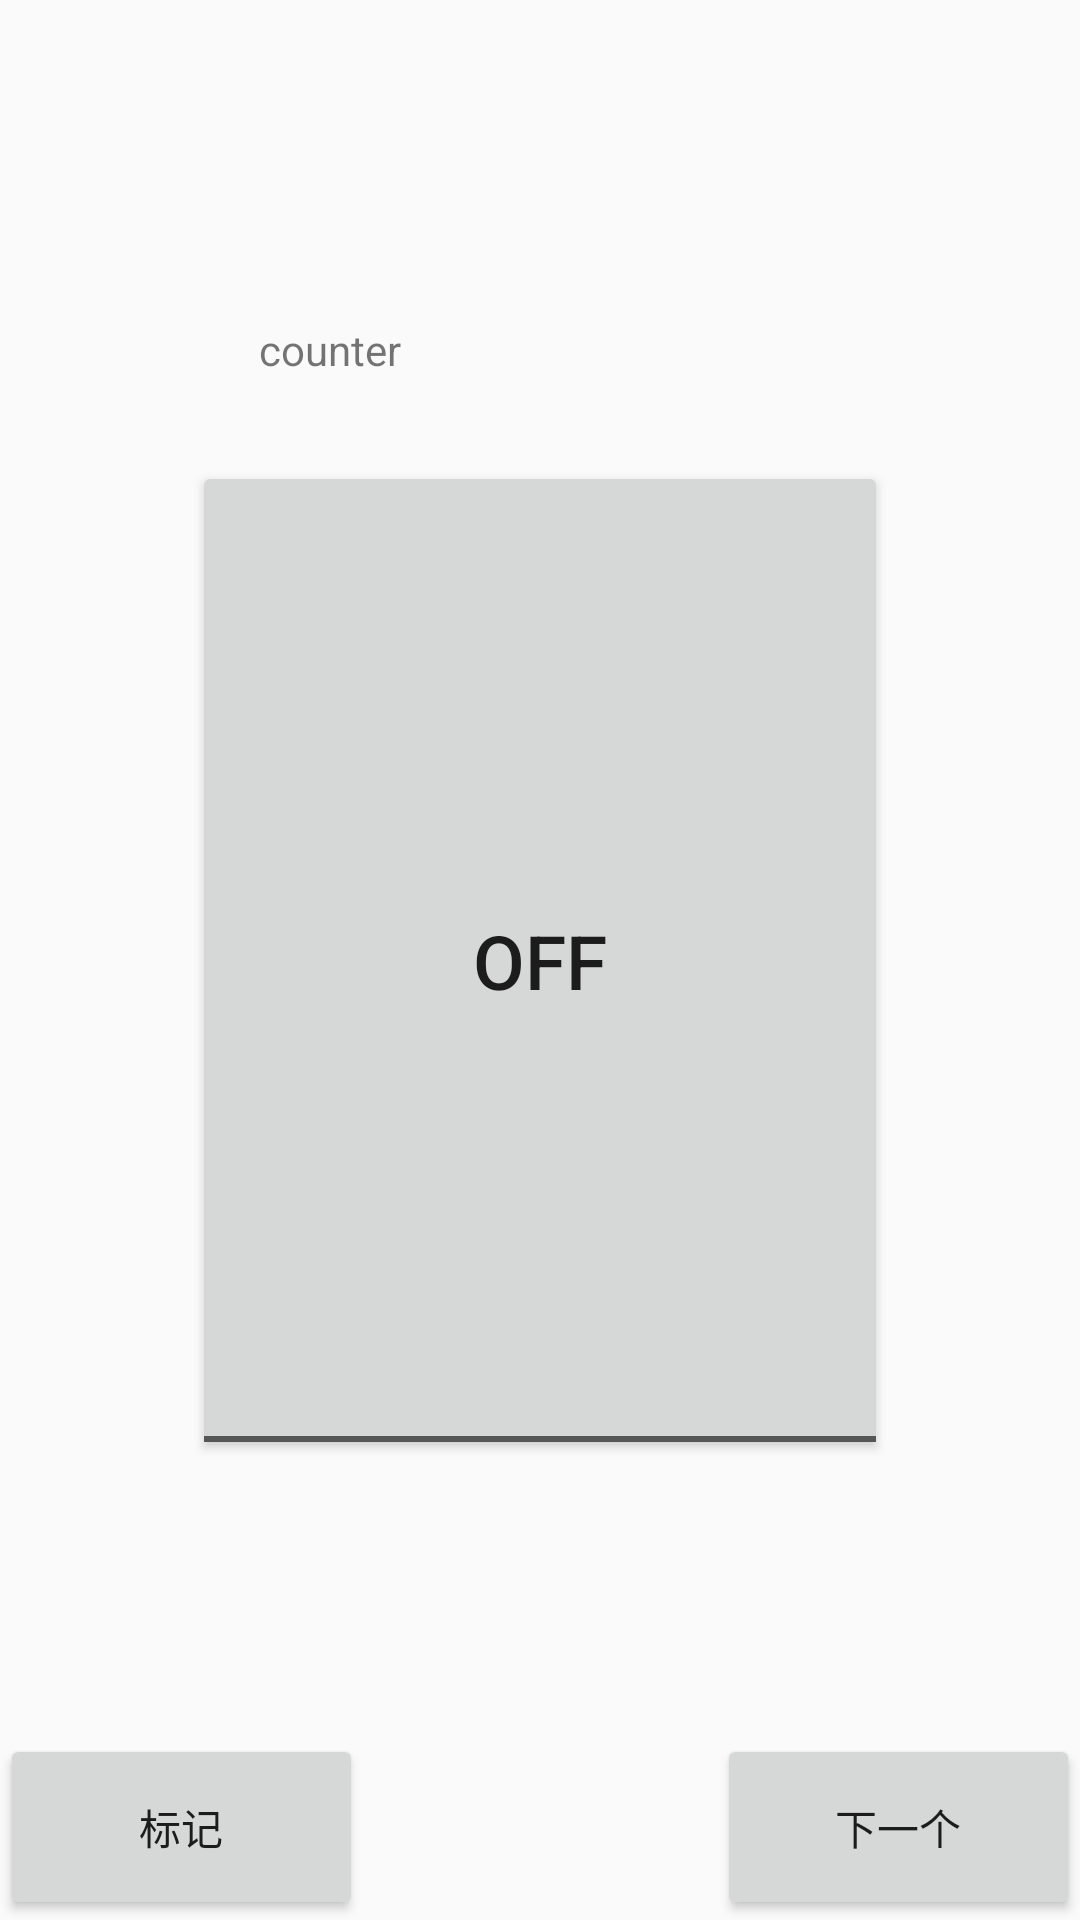

Here is an Android app screen rendered from its layout file. Give the layout XML and the strings, colors and styles it references.
<!-- AndroidManifest.xml: application theme Theme.GDAS -->
<!-- res/layout/activity_test5.xml -->
<?xml version="1.0" encoding="utf-8"?>
<android.support.constraint.ConstraintLayout xmlns:android="http://schemas.android.com/apk/res/android"
    xmlns:app="http://schemas.android.com/apk/res-auto"
    xmlns:tools="http://schemas.android.com/tools"
    android:layout_width="match_parent"
    android:layout_height="match_parent"
    tools:context=".test5">

    <Button
        android:id="@+id/M"
        android:layout_width="121dp"
        android:layout_height="62dp"
        android:text="标记"
        app:layout_constraintBottom_toBottomOf="parent"
        app:layout_constraintStart_toStartOf="parent" />

    <ToggleButton
        android:id="@+id/toggleButton3"
        android:layout_width="232dp"
        android:layout_height="333dp"
        android:text="ToggleButton"
        android:textAllCaps="false"
        android:textSize="25dp"
        app:layout_constraintBottom_toBottomOf="parent"
        app:layout_constraintEnd_toEndOf="parent"
        app:layout_constraintStart_toStartOf="parent"
        app:layout_constraintTop_toTopOf="parent" />

    <Button
        android:id="@+id/N"
        android:layout_width="121dp"
        android:layout_height="62dp"
        android:text="下一个"
        app:layout_constraintBottom_toBottomOf="parent"
        app:layout_constraintEnd_toEndOf="parent" />

    <TextView
        android:id="@+id/counter"
        android:layout_width="wrap_content"
        android:layout_height="wrap_content"
        android:text="counter"
        app:layout_constraintBottom_toTopOf="@+id/toggleButton3"
        app:layout_constraintEnd_toEndOf="parent"
        app:layout_constraintHorizontal_bias="0.276"
        app:layout_constraintStart_toStartOf="parent"
        app:layout_constraintTop_toTopOf="parent"
        app:layout_constraintVertical_bias="0.794" />

</android.support.constraint.ConstraintLayout>
<!-- resources referenced by this layout -->
<resources>
  <style name="Theme.GDAS" parent="Theme.AppCompat.Light.DarkActionBar">
          
          <item name="colorPrimary">@color/purple_500</item>
          <item name="colorPrimaryDark">@color/purple_700</item>
          <item name="colorAccent">@color/teal_200</item>
          
      </style>
  <!-- not gathered from this repository: default colours our renderer supplied (Android Studio template values) -->
  <color name="purple_500">#FF6200EE</color>
  <color name="purple_700">#FF3700B3</color>
  <color name="teal_200">#FF03DAC5</color>
</resources>
